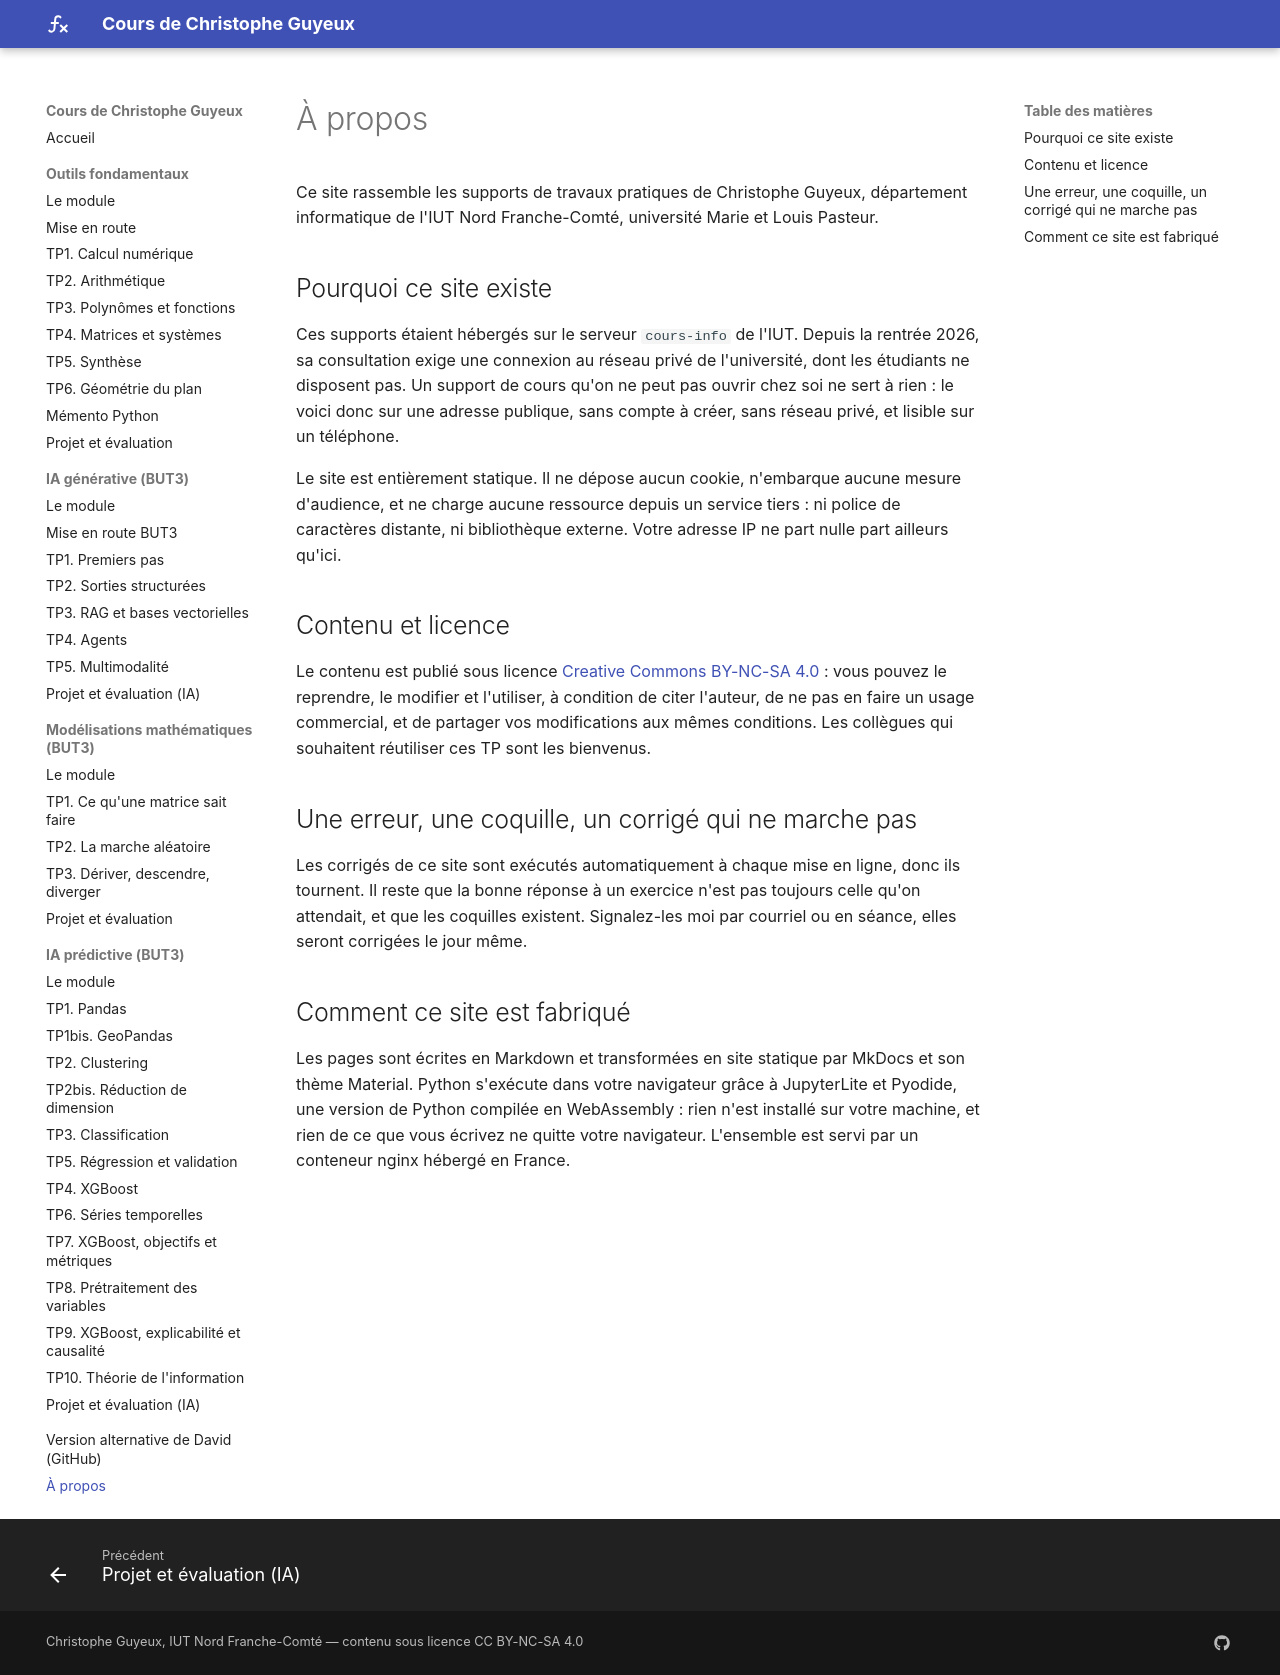

repository: cguyeux/cours · page: a-propos/index.html · generator: mkdocs

# À propos

Ce site rassemble les supports de travaux pratiques de Christophe Guyeux, département
informatique de l'IUT Nord Franche-Comté, université Marie et Louis Pasteur.

## Pourquoi ce site existe

Ces supports étaient hébergés sur le serveur `cours-info` de l'IUT. Depuis la rentrée 2026,
sa consultation exige une connexion au réseau privé de l'université, dont les étudiants ne
disposent pas. Un support de cours qu'on ne peut pas ouvrir chez soi ne sert à rien : le
voici donc sur une adresse publique, sans compte à créer, sans réseau privé, et lisible sur
un téléphone.

Le site est entièrement statique. Il ne dépose aucun cookie, n'embarque aucune mesure
d'audience, et ne charge aucune ressource depuis un service tiers : ni police de caractères
distante, ni bibliothèque externe. Votre adresse IP ne part nulle part ailleurs qu'ici.

## Contenu et licence

Le contenu est publié sous licence [Creative Commons BY-NC-SA
4.0](https://creativecommons.org/licenses/by-nc-sa/4.0/deed.fr) : vous pouvez le reprendre,
le modifier et l'utiliser, à condition de citer l'auteur, de ne pas en faire un usage
commercial, et de partager vos modifications aux mêmes conditions. Les collègues qui
souhaitent réutiliser ces TP sont les bienvenus.

## Une erreur, une coquille, un corrigé qui ne marche pas

Les corrigés de ce site sont exécutés automatiquement à chaque mise en ligne, donc ils
tournent. Il reste que la bonne réponse à un exercice n'est pas toujours celle qu'on
attendait, et que les coquilles existent. Signalez-les moi par courriel ou en séance, elles
seront corrigées le jour même.

## Comment ce site est fabriqué

Les pages sont écrites en Markdown et transformées en site statique par MkDocs et son thème
Material. Python s'exécute dans votre navigateur grâce à JupyterLite et Pyodide, une version
de Python compilée en WebAssembly : rien n'est installé sur votre machine, et rien de ce que
vous écrivez ne quitte votre navigateur. L'ensemble est servi par un conteneur nginx hébergé
en France.
